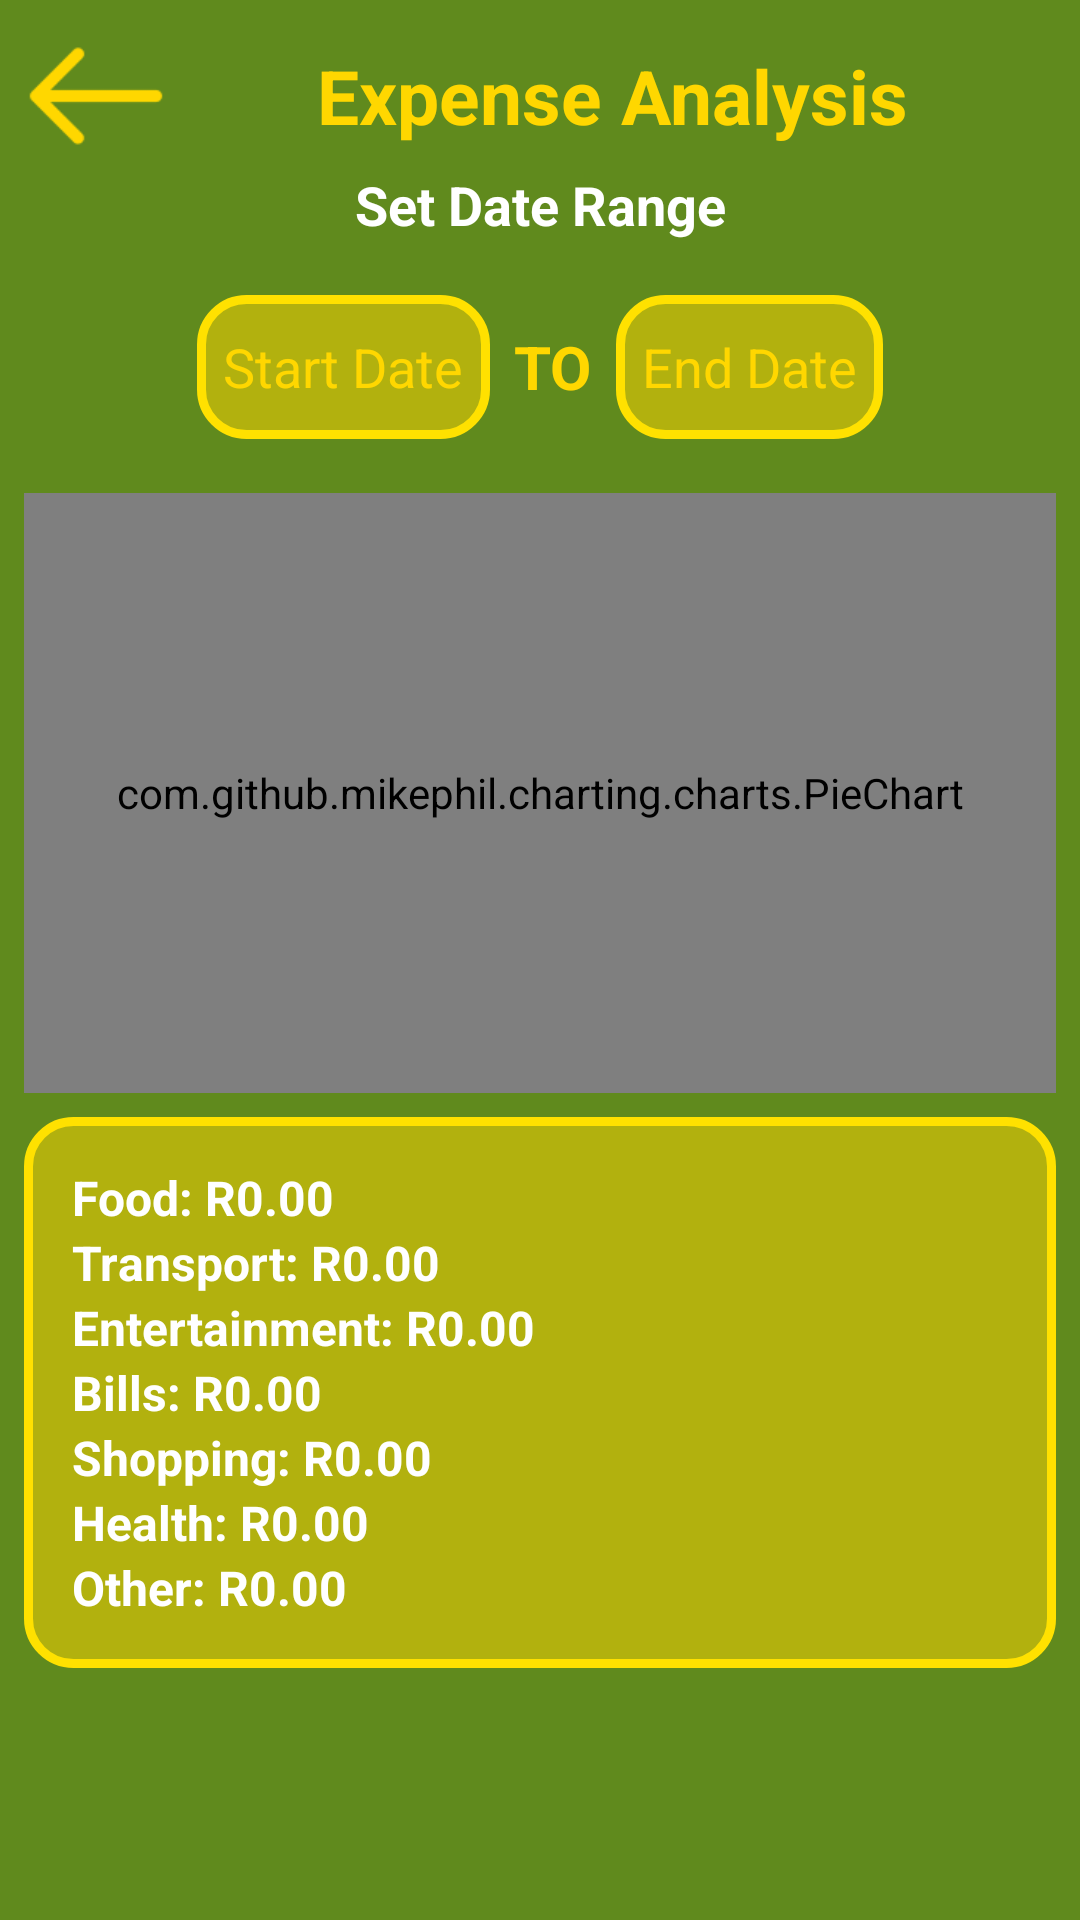

The Android layout XML behind this screen, and the referenced resources:
<!-- AndroidManifest.xml: application theme Theme.AppCompat.DayNight.NoActionBar -->
<!-- res/layout/fragment_expense_analysis.xml -->
<?xml version="1.0" encoding="utf-8"?>
<FrameLayout xmlns:android="http://schemas.android.com/apk/res/android"
    xmlns:tools="http://schemas.android.com/tools"
    android:layout_width="match_parent"
    android:layout_height="match_parent"
    android:background="@color/green"
    android:id="@+id/analyseExpensesFragment"
    tools:context=".ExpenseAnalysisFragment">

    <ScrollView
        android:layout_width="match_parent"
        android:layout_height="match_parent">

        <LinearLayout
            android:layout_width="match_parent"
            android:layout_height="wrap_content"
            android:orientation="vertical"
            android:padding="8dp">

            
            <LinearLayout
                android:layout_width="match_parent"
                android:layout_height="wrap_content"
                android:orientation="horizontal">
                <ImageView
                    android:id="@+id/backBtn"
                    android:layout_width="48dp"
                    android:layout_height="48dp"
                    android:src="@drawable/ic_back" />
                <TextView
                    android:layout_width="match_parent"
                    android:layout_height="wrap_content"
                    android:textColor="@color/yellow"
                    android:textStyle="bold"
                    android:textSize="25sp"
                    android:layout_gravity="center"
                    android:textAlignment="center"
                    android:text="Expense Analysis" />
            </LinearLayout>

            
            <TextView
                android:layout_width="match_parent"
                android:layout_height="wrap_content"
                android:textColor="@color/white"
                android:textStyle="bold"
                android:textAlignment="center"
                android:textSize="18sp"
                android:text="Set Date Range" />

            <LinearLayout
                android:layout_width="match_parent"
                android:layout_height="wrap_content"
                android:padding="8dp"
                android:layout_marginBottom="10dp"
                android:layout_marginTop="10dp"
                android:layout_gravity="center"
                android:gravity="center"
                android:orientation="horizontal">

                <EditText
                    android:id="@+id/startDate"
                    android:layout_width="wrap_content"
                    android:layout_height="48dp"
                    android:hint="  Start Date  "
                    android:inputType="date"
                    android:drawableEnd="@drawable/ic_calendar"
                    android:textColorHint="@color/yellow"
                    android:background="@drawable/input_background" />

                <TextView
                    android:layout_width="wrap_content"
                    android:layout_height="wrap_content"
                    android:layout_gravity="center"
                    android:text="TO"
                    android:layout_marginStart="8dp"
                    android:textStyle="bold"
                    android:textColor="@color/yellow"
                    android:textSize="20sp" />

                <EditText
                    android:id="@+id/endDate"
                    android:layout_width="wrap_content"
                    android:layout_height="48dp"
                    android:hint="  End Date  "
                    android:layout_marginStart="8dp"
                    android:inputType="date"
                    android:drawableEnd="@drawable/ic_calendar"
                    android:textColorHint="@color/yellow"
                    android:background="@drawable/input_background" />
            </LinearLayout>

            
            <com.github.mikephil.charting.charts.PieChart
                android:id="@+id/pieChart"
                android:layout_width="match_parent"
                android:layout_height="200dp"
                android:background="#3B6BBA11" />

            
            <LinearLayout
                android:id="@+id/categoryTotalsLayout"
                android:layout_width="match_parent"
                android:layout_height="wrap_content"
                android:orientation="vertical"
                android:padding="16dp"
                android:layout_marginTop="8dp"
                android:background="@drawable/input_background">
                <TextView
                    android:id="@+id/foodTotal"
                    android:layout_width="match_parent"
                    android:layout_height="wrap_content"
                    android:text="Food: R0.00"
                    android:textColor="@color/white"
                    android:textSize="16sp"
                    android:textStyle="bold" />

                <TextView
                    android:id="@+id/transportTotal"
                    android:layout_width="match_parent"
                    android:layout_height="wrap_content"
                    android:text="Transport: R0.00"
                    android:textColor="@color/white"
                    android:textSize="16sp"
                    android:textStyle="bold" />

                <TextView
                    android:id="@+id/entertainmentTotal"
                    android:layout_width="match_parent"
                    android:layout_height="wrap_content"
                    android:text="Entertainment: R0.00"
                    android:textColor="@color/white"
                    android:textSize="16sp"
                    android:textStyle="bold" />

                <TextView
                    android:id="@+id/billsTotal"
                    android:layout_width="match_parent"
                    android:layout_height="wrap_content"
                    android:text="Bills: R0.00"
                    android:textColor="@color/white"
                    android:textSize="16sp"
                    android:textStyle="bold" />

                <TextView
                    android:id="@+id/shoppingTotal"
                    android:layout_width="match_parent"
                    android:layout_height="wrap_content"
                    android:text="Shopping: R0.00"
                    android:textColor="@color/white"
                    android:textSize="16sp"
                    android:textStyle="bold" />

                <TextView
                    android:id="@+id/healthTotal"
                    android:layout_width="match_parent"
                    android:layout_height="wrap_content"
                    android:text="Health: R0.00"
                    android:textColor="@color/white"
                    android:textSize="16sp"
                    android:textStyle="bold" />

                <TextView
                    android:id="@+id/otherTotal"
                    android:layout_width="match_parent"
                    android:layout_height="wrap_content"
                    android:text="Other: R0.00"
                    android:textColor="@color/white"
                    android:textSize="16sp"
                    android:textStyle="bold" />
            </LinearLayout>

            
            <androidx.recyclerview.widget.RecyclerView
                android:id="@+id/listOfTransactions"
                android:layout_width="match_parent"
                android:layout_height="wrap_content"
                android:layout_marginTop="8dp"/>
        </LinearLayout>
    </ScrollView>
</FrameLayout>
<!-- resources referenced by this layout -->
<resources>
  <color name="green">#608A1D</color>
  <color name="white">#FFFFFFFF</color>
  <color name="yellow">#FFD700</color>
  <!-- drawable ic_back: png bitmap (drawable, 797 bytes) -->
  <!-- drawable input_background (drawable) -->
  <?xml version="1.0" encoding="utf-8"?>
  <shape xmlns:android="http://schemas.android.com/apk/res/android">
  <solid android:color="#83FFD700"/>
      <stroke android:color="#FFE100"
          android:width="3dp"/>
      <corners android:radius="15dp"/>
  </shape>
</resources>
